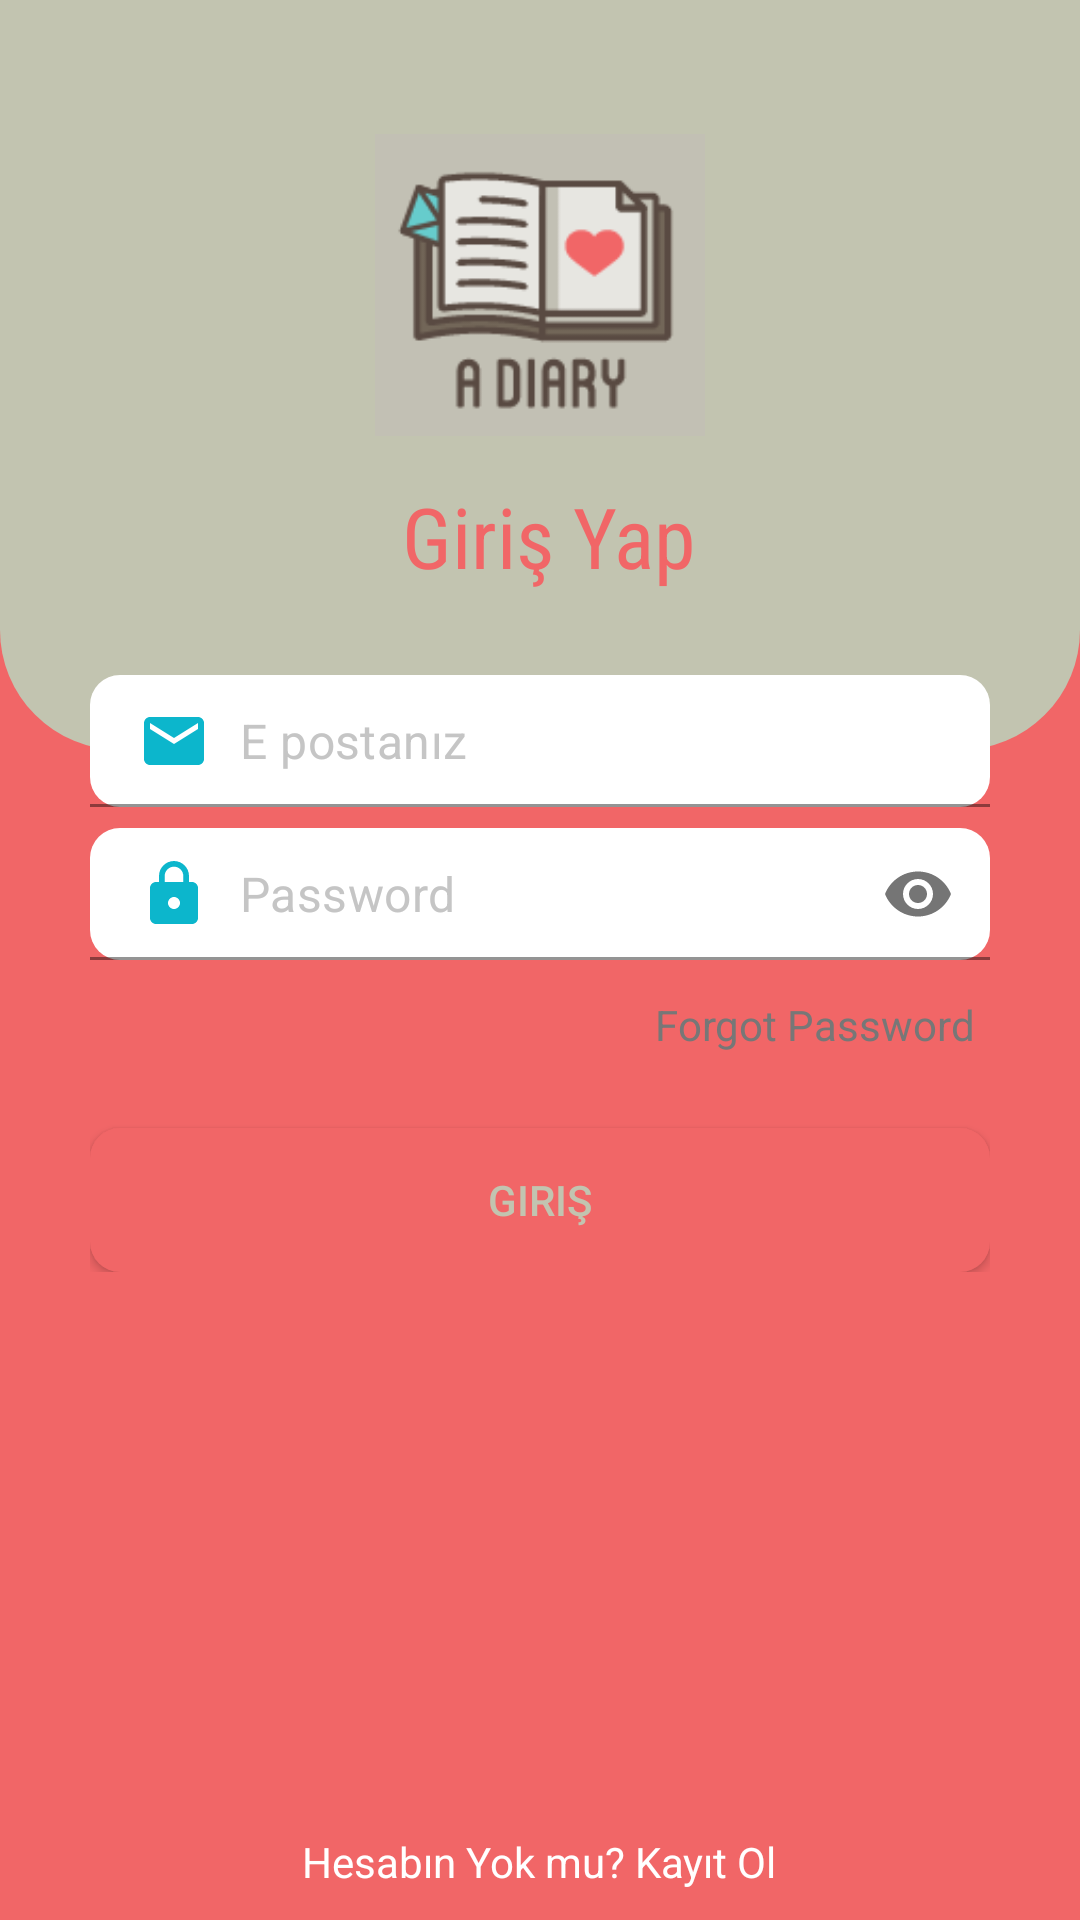

Reconstruct the res/layout file that produces this screen, plus the resources it refers to.
<!-- AndroidManifest.xml: application theme Theme.MaterialComponents.Light.NoActionBar -->
<!-- res/layout/activity_giris.xml -->
<?xml version="1.0" encoding="utf-8"?>
<RelativeLayout xmlns:android="http://schemas.android.com/apk/res/android"
    xmlns:app="http://schemas.android.com/apk/res-auto"
    xmlns:tools="http://schemas.android.com/tools"
    android:layout_width="match_parent"
    android:layout_height="match_parent"
    android:background="@color/kıjımı"
    tools:context="giris_activity">
    
    
    <RelativeLayout
        android:id="@+id/toolbarRl"
        android:layout_width="match_parent"
        android:layout_height="250dp"
        android:background="@drawable/shape_toolbar01">

        <ImageView
            android:id="@+id/iconIv"
            android:layout_width="110dp"
            android:layout_height="110dp"
            android:layout_centerHorizontal="true"
            android:layout_marginTop="40dp"
            android:src="@drawable/logoo"/>

        <TextView
            android:layout_width="wrap_content"
            android:layout_height="wrap_content"
            android:layout_below="@id/iconIv"
            android:layout_centerHorizontal="true"
            android:layout_marginTop="10dp"
            android:text=" Giriş Yap"
            android:textColor="@color/kıjımı"
            android:fontFamily="sans-serif-condensed"
            android:textSize="28sp"/>


        </RelativeLayout>
    <ScrollView
        android:layout_width="match_parent"
        android:layout_height="match_parent"
        android:layout_marginStart="30dp"
        android:layout_marginEnd="30dp"
        android:layout_marginTop="225dp">
        
        <RelativeLayout
            android:layout_width="match_parent"
            android:layout_height="wrap_content">

            
            <com.google.android.material.textfield.TextInputLayout
                android:id="@+id/emailTil"
                android:layout_width="match_parent"
                android:layout_height="wrap_content"
                app:hintEnabled="false">
                
                <EditText
                    android:id="@id/emailTil"
                    android:layout_width="match_parent"
                    android:layout_height="wrap_content"
                    android:background="@drawable/shape_edittext01"
                    android:drawableStart="@drawable/ic_email_blue"
                    android:drawablePadding="10dp"
                    android:hint="E postanız"
                    android:inputType="textEmailAddress"
                    android:padding="10dp"
                    android:textColor="@color/black"
                    android:textColorHint="@color/gray01"/>
            </com.google.android.material.textfield.TextInputLayout>

            
            <com.google.android.material.textfield.TextInputLayout
                android:id="@+id/passwordTil"
                android:layout_width="match_parent"
                android:layout_below="@id/emailTil"
                android:layout_marginTop="5dp"
                app:passwordToggleEnabled="true"
                android:layout_height="wrap_content"
                app:hintEnabled="false">

                <EditText
                    android:id="@+id/passwordEt"
                    android:layout_width="match_parent"
                    android:layout_height="wrap_content"
                    android:background="@drawable/shape_edittext01"
                    android:drawableStart="@drawable/ic_lock_blue"
                    android:drawablePadding="10dp"
                    android:hint="Password"
                    android:inputType="textPassword"
                    android:padding="10dp"
                    android:textColor="@color/black"
                    android:textColorHint="@color/gray01"/>
            </com.google.android.material.textfield.TextInputLayout>

            
            <TextView
                android:id="@+id/forgotTv"
                android:layout_width="wrap_content"
                android:layout_height="wrap_content"
                android:layout_below="@+id/passwordTil"
                android:layout_alignParentEnd="true"
                android:layout_marginTop="5dp"
                android:padding="5dp"
                android:text="Forgot Password"
                android:textColor="@color/gray02"/>

            
            <Button
                android:id="@+id/loginBtn"
                android:layout_width="match_parent"
                android:layout_height="wrap_content"
                android:layout_below="@+id/forgotTv"
                android:text="Giriş"
                android:layout_marginTop="20dp"
                android:background="@drawable/shape_button01"
                android:textColor="@color/whitea"/>


        </RelativeLayout>

    </ScrollView>
    
    <TextView
        android:id="@+id/noAccountTv"
        android:layout_width="wrap_content"
        android:layout_height="wrap_content"
        android:layout_alignParentBottom="true"
        android:layout_centerHorizontal="true"
        android:padding="10dp"
        android:text="Hesabın Yok mu? Kayıt Ol"
        android:textColor="@color/white"/>




</RelativeLayout>
<!-- resources referenced by this layout -->
<resources>
  <color name="black">#FF000000</color>
  <color name="gray01">#c5c5c5</color>
  <color name="gray02">#777777
      </color>
  <color name="white">#FFFFFFFF</color>
  <color name="whitea">#c2c4b0</color>
  <!-- drawable ic_email_blue (drawable) -->
  <vector android:height="24dp" android:tint="#0CB6CC"
      android:viewportHeight="24" android:viewportWidth="24"
      android:width="24dp" xmlns:android="http://schemas.android.com/apk/res/android">
      <path android:fillColor="@android:color/white" android:pathData="M20,4L4,4c-1.1,0 -1.99,0.9 -1.99,2L2,18c0,1.1 0.9,2 2,2h16c1.1,0 2,-0.9 2,-2L22,6c0,-1.1 -0.9,-2 -2,-2zM20,8l-8,5 -8,-5L4,6l8,5 8,-5v2z"/>
  </vector>
  <!-- drawable ic_lock_blue (drawable) -->
  <vector android:height="24dp" android:tint="#0CB6CC"
      android:viewportHeight="24" android:viewportWidth="24"
      android:width="24dp" xmlns:android="http://schemas.android.com/apk/res/android">
      <path android:fillColor="@android:color/white" android:pathData="M18,8h-1L17,6c0,-2.76 -2.24,-5 -5,-5S7,3.24 7,6v2L6,8c-1.1,0 -2,0.9 -2,2v10c0,1.1 0.9,2 2,2h12c1.1,0 2,-0.9 2,-2L20,10c0,-1.1 -0.9,-2 -2,-2zM12,17c-1.1,0 -2,-0.9 -2,-2s0.9,-2 2,-2 2,0.9 2,2 -0.9,2 -2,2zM15.1,8L8.9,8L8.9,6c0,-1.71 1.39,-3.1 3.1,-3.1 1.71,0 3.1,1.39 3.1,3.1v2z"/>
  </vector>
  <!-- drawable logoo: png bitmap (drawable, 4983 bytes) -->
  <!-- drawable shape_button01 (drawable) -->
  <?xml version="1.0" encoding="utf-8"?>
  <shape xmlns:android="http://schemas.android.com/apk/res/android"
      android:shape="rectangle">
  
      <solid android:color="@color/kıjımı"/>
  
      <corners android:radius="10dp"/>
  
  </shape>
  <!-- drawable shape_edittext01 (drawable) -->
  <?xml version="1.0" encoding="utf-8"?>
  <shape xmlns:android="http://schemas.android.com/apk/res/android"
      android:shape="rectangle">
  
      
      <solid android:color="@color/white"/>
      
      <corners android:radius="10dp"/>
  
  
  
  
  </shape>
  <!-- drawable shape_toolbar01 (drawable) -->
  <?xml version="1.0" encoding="utf-8"?>
  <shape xmlns:android="http://schemas.android.com/apk/res/android"
      android:shape="rectangle">
  
      <solid android:color="@color/whitea"/>
  
      <corners android:bottomLeftRadius="40dp"
          android:bottomRightRadius="40dp"/>
  
  </shape>
</resources>
